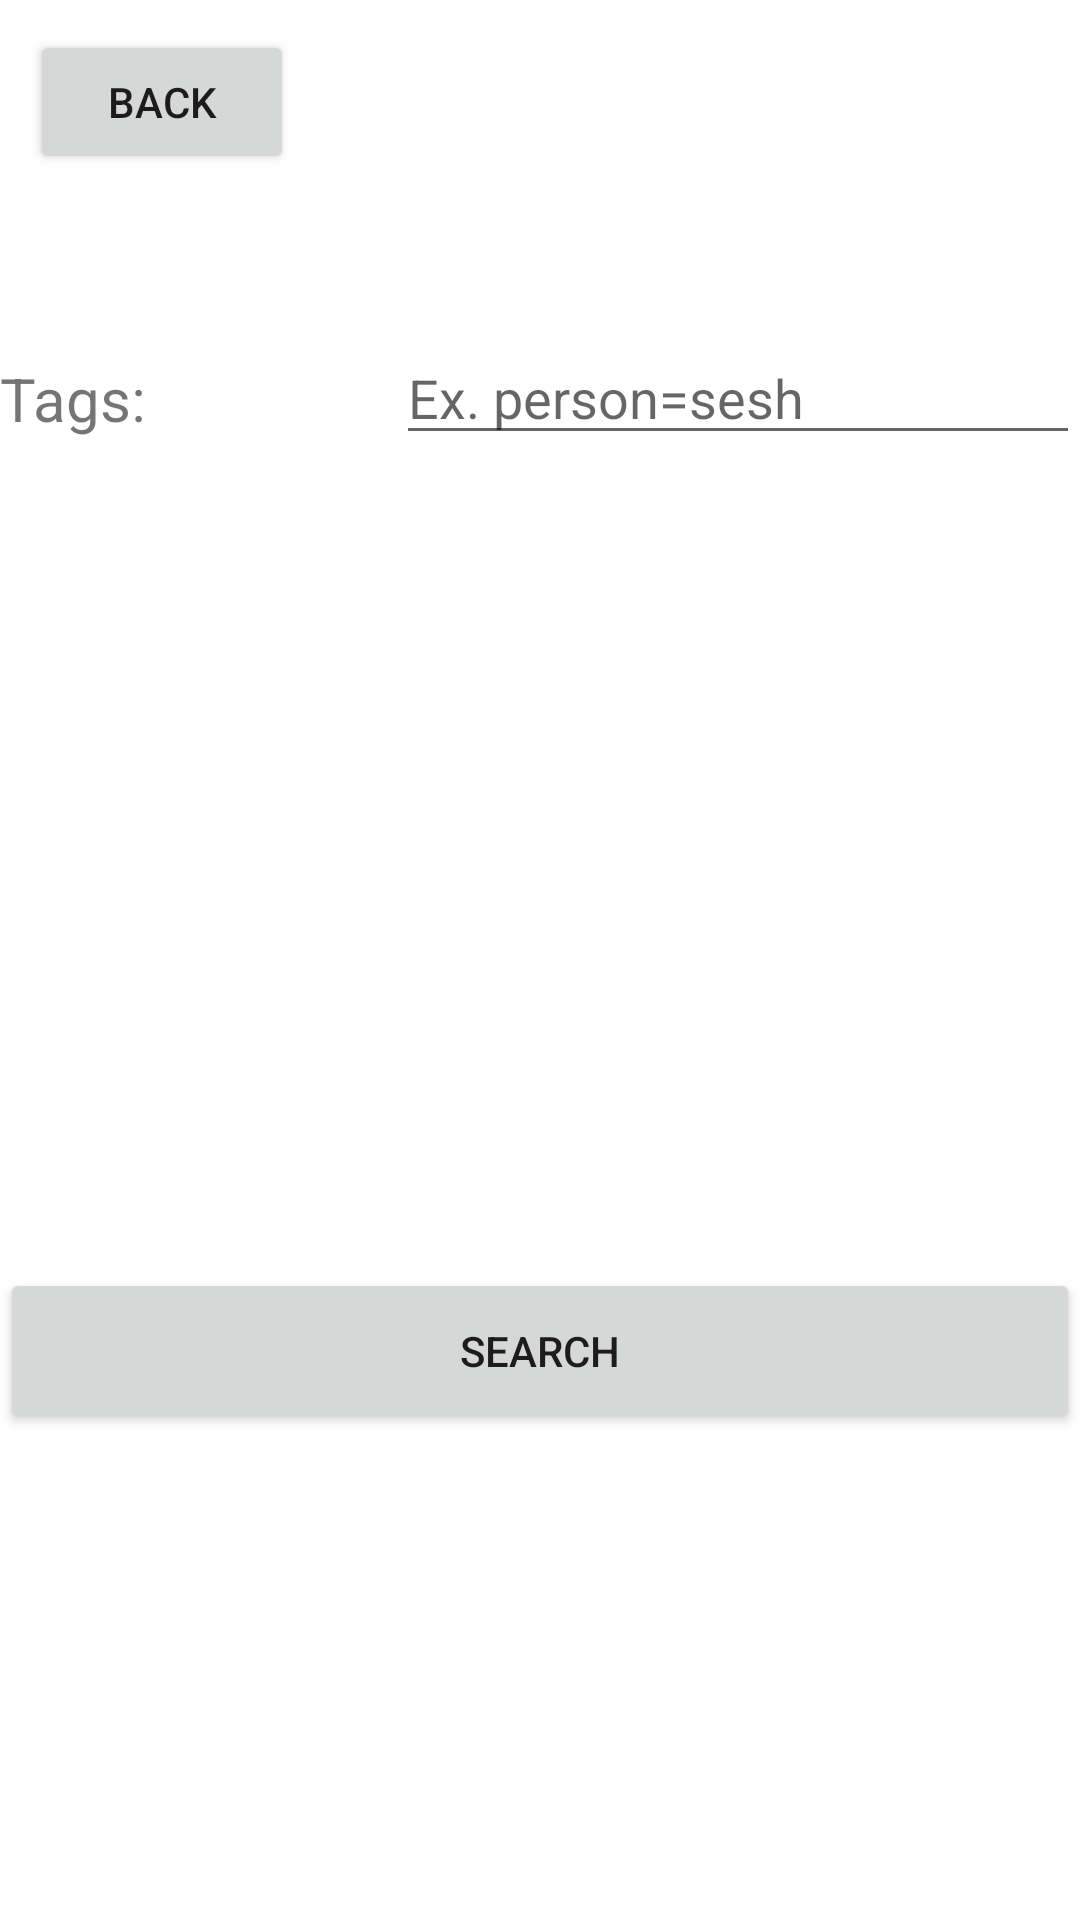

Android layout source for this screen:
<!-- AndroidManifest.xml: application theme Theme.Androidphotos -->
<!-- res/layout/search_photos.xml -->
<?xml version="1.0" encoding="utf-8"?>
<androidx.constraintlayout.widget.ConstraintLayout
    xmlns:android="http://schemas.android.com/apk/res/android" android:layout_width="match_parent"
    android:layout_height="match_parent">

    <RelativeLayout
        android:layout_width="match_parent"
        android:layout_height="match_parent">

        <Button
            android:id="@+id/searchBackButton"
            android:layout_width="wrap_content"
            android:layout_height="wrap_content"
            android:layout_marginStart="10sp"
            android:layout_marginTop="10sp"
            android:text="@string/back" />

        <TextView
            android:id="@+id/searchForPhotos"
            android:layout_width="wrap_content"
            android:layout_height="wrap_content"
            android:layout_below="@id/searchBackButton"
            android:layout_alignParentTop="false"
            android:layout_alignParentBottom="false"
            android:layout_centerInParent="true"
            android:text=""
            android:textColor="#000000"
            android:textSize="36sp" />

        <TextView
            android:id="@+id/tags"
            android:layout_width="88dp"
            android:layout_height="35dp"
            android:layout_below="@id/searchForPhotos"
            android:layout_marginTop="13dp"
            android:text="@string/tags"
            android:textSize="20sp" />

        <EditText
            android:id="@+id/tagsField"
            android:layout_width="258dp"
            android:layout_height="wrap_content"
            android:layout_below="@id/searchForPhotos"
            android:layout_marginStart="44dp"
            android:layout_marginTop="4dp"
            android:layout_toEndOf="@id/tags"
            android:autofillHints=""
            android:ems="10"
            android:hint="@string/tags_hint"
            android:inputType="textPersonName" />

        <GridView
            android:id="@+id/searchResultsGrid"
            android:layout_width="match_parent"
            android:layout_height="271dp"
            android:layout_below="@id/tagsField" />

        <Button
            android:id="@+id/searchButton"
            android:layout_width="match_parent"
            android:layout_height="55dp"
            android:layout_below="@id/searchResultsGrid"
            android:text="@string/search" />
    </RelativeLayout>
</androidx.constraintlayout.widget.ConstraintLayout>
<!-- resources referenced by this layout -->
<resources>
  <string name="back">Back</string>
  <string name="search">Search</string>
  <string name="tags">Tags:</string>
  <string name="tags_hint">Ex. person=sesh</string>
  <style name="Theme.Androidphotos" parent="Theme.MaterialComponents.DayNight.DarkActionBar">
          
          <item name="colorPrimary">@color/purple_500</item>
          <item name="colorPrimaryVariant">@color/purple_700</item>
          <item name="colorOnPrimary">@color/white</item>
          
          <item name="colorSecondary">@color/teal_200</item>
          <item name="colorSecondaryVariant">@color/teal_700</item>
          <item name="colorOnSecondary">@color/black</item>
          
          <item name="android:statusBarColor" tools:targetApi="l">?attr/colorPrimaryVariant</item>
          
      </style>
  <color name="purple_500">#FF6200EE</color>
  <color name="purple_700">#FF3700B3</color>
  <color name="white">#FFFFFFFF</color>
  <color name="teal_200">#FF03DAC5</color>
  <color name="teal_700">#FF018786</color>
  <color name="black">#FF000000</color>
</resources>
